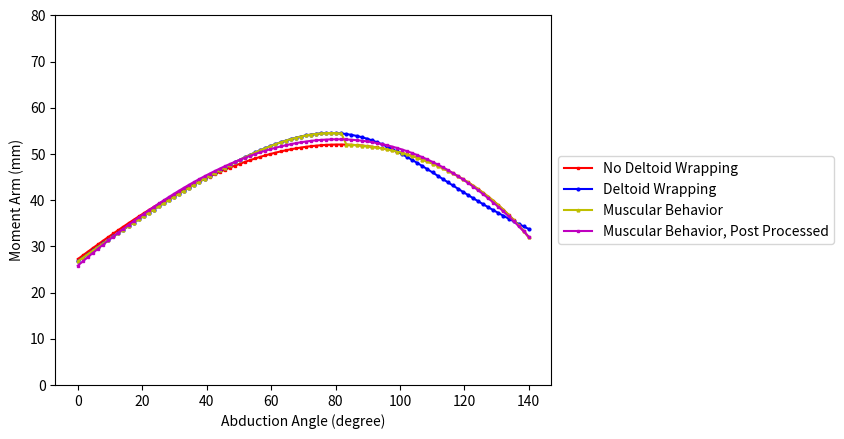

The matplotlib source for this figure:
# -*- coding: utf-8 -*-
"""
Created on Tue Apr 11 14:09:22 2023

@author: utah.johnson
"""

###########with deltoid wrapping
# -*- coding: utf-8 -*-
"""
Created on Thu Apr  6 15:51:15 2023

@author: utah.johnson
"""

#MomentArm 1st Revision
import numpy as np
import matplotlib.pyplot as plt
#rotational matrices
#z is theta
#b is the neck angle
def nRa(z):
    nRa=np.array(([np.cos(np.deg2rad(z)), -np.sin(np.deg2rad(z)), 0], [np.sin(np.deg2rad(z)), np.cos(np.deg2rad(z)), 0], [ 0, 0, 1]))
    return nRa
def alpha(b):
    b=b-90
    alpha=np.array(([np.sin(np.deg2rad(b)), np.cos(np.deg2rad(b)), 0], [-np.cos(np.deg2rad(b)), np.sin(np.deg2rad(b)), 0], [ 0, 0, 1]))
    return alpha
def mbh(mf,dwn,bm,dwm):
    momentarm=bm
    if mf[0]<dwn[0]:
        momentarm=dwm
    return momentarm


####################
#Glenohumeral Joint Vectors
#all vectors will be WRT to N coordinate system using rotational matrices
#Pgba is static vector of glenoid offset
b=150
b2=b
#user granted step data based on computational speed
step=90
#creating abduction angle range
abrange=140
bz=b2-90
rthm=1.8 #how much GH:Scapular
ghm=abrange-abrange/((1+rthm)/rthm) #how much purely GH rotation occurs
abang=np.linspace(0,ghm+bz,step)
#if b==155:
    #abang=np.linspace(0,ghm+bz-20,step)
#we need to iterate over the range to find the indexwise moment 
indexd=np.zeros((0,0))
indexb=np.zeros((0,0))
indexw=np.zeros((0,0))
indexm=np.zeros((0,0))
r1m=36/2
r2m=12 #can be used as ho
r3m=0
r4m=21.4/2

if b>=150:
    r5m=100
if b<150 and b>140:
    r5m=60
if b<=140:
    r5m=55
r5m=75
r6m=29.9 #15
r7m=33.9 #9
#=9.1
r8m=46.8/2-5 #IM to LH

for z in abang:

    #GH Joint
    r1=np.array([r1m, 0, 0]) #Glenoid Application to Glenoid Interface
    #r1=nRa(z)*np.array([0,-r1m, 0]) #Glenoid Application to Glenoid Interface
   
    #r1=r1[:,1]
    
    #r2=np.array([r2m, 0, 0])
    r2=nRa(z)*[0,-r2m, 0] #Resection Plane to Articular Surface
    r2=r2[:,0]
    
    r3=nRa(z)*[r3m, 0, 0] #Superior/Inferior Placement of Tray
    r3=r3[:,0]
    
    r4=nRa(z)*alpha(b)*[r4m,0,0] #IM Axis to insertion
    r4=r4[:,0]
    r5=nRa(z)*alpha(b)*[0,-r5m,0] #Resection plane to location of insertion
    r5=r5[:,1]
    n1=r1[0]+r2[0]+r3[0]+r4[0]+r5[0] #moment arm in N coordinates
    n2=r1[1]+r2[1]+r3[1]+r4[1]+r5[1] #moment arm in N coordinates
    n=np.array([n1,n2,0])
    
    #=[r6m,0,0] # horizontal distance from COR to Acromion outer portion
    #r7=[0,r7m,0] #vertical distance from COR to Acromion outer portion
    acr=[r6m,r7m,0]
    if b==135:
        acr=[r6m-10,r7m,0]
    
    #b1=n1*np.cos(np.deg2rad(z-bz))
    #indexb=np.append(indexb,b1)
    mf=abs(acr-n)
    
    beta=np.rad2deg(np.arctan(mf[1]/mf[0]))
    zeta=90-beta
    bm=n1*np.cos(np.deg2rad(zeta))
    beta=np.rad2deg(np.arcsin(bm/np.sqrt(n1**2+n2**2)))
    
    indexd=np.append(indexd,n1)
    indexb=np.append(indexb,bm)
    if z==0:
        abdz=bm
    qua=z-60
    if qua<1:
        abdsix=bm
        
    #Deltoid Wrapping.
    #first to find the vector from the COR to the lateral edge of the humeral resection
    #we already have the vector to the resection in the form of r1, r2
    #we now need to find the distance from the axis of the prosthesis altered by r3 to the edge of the lateral humerus.
    #we now need to incorporate an anatomy vector that is the distance from the IM canal to the lateral humerus.
    r8=nRa(z)*[r8m,0,0]
    r8=r8[:,0]
    dwn=np.array([(r1[0]+r2[0]+r3[0]+r8[0]),(r1[1]+r2[1]+r3[1]+r8[1]),0])
    
    #with that vector, we can now find the line of action for the delotid when considering deltoid wrapping
    mladw=acr-dwn
    rho=np.rad2deg(np.arctan(mladw[1]/mladw[0]))
    if rho<0:
        rho=rho*-1
    phi=90-rho
    dwm=n1*np.cos(np.deg2rad(phi))
    
    #print('z:',z,'mladw:',mladw,'dwn:',dwn,'phi:',phi,'dwm:',dwm,'rho:',rho,'\n')
    indexw=np.append(indexw,dwm)
    
    #muscular behavior
    #print(mf[0])
    #print(mladw[0])
    momentarm=mbh(mf, dwn, bm, dwm)
    indexm=np.append(indexm,momentarm)
    


posproc=np.zeros((0,0))
#post processing
pf=np.polyfit(abang,indexm,3)
for i in abang:
    indexm2=pf[0]*i**3+pf[1]*i**2+pf[2]*i**1+pf[3]
    posproc=np.append(posproc,indexm2)
    
        

abang=np.linspace(0,abrange,step)

#plt.plot(abang,indexb,color='r',marker='^',label='DMRSA')
    

#plt.plot(abang,indexd,label='N Coordinates, DMRSA',color='r',marker='o')
plt.plot(abang,indexb,label='No Deltoid Wrapping',color='r',marker='s',markersize=2)

#plt.plot(abang,indexw,label='Deltoid Wrapping',color='b',marker='o')
averagema=np.average(posproc)
plt.plot(abang,indexw,color='b',marker='o',markersize=2,label='Deltoid Wrapping')
plt.plot(abang, indexm,color='y',marker='^',label='Muscular Behavior',markersize=2)
plt.plot(abang,posproc,color='m',marker='s',label='Muscular Behavior, Post Processed',markersize=2)

averagema=np.average(indexb)
print('Average Moment Arm for Original Code',averagema)

averagema=np.average(indexw)
print('Average Moment Arm for Deltoid Wrapping',averagema)

averagema=np.average(indexm)
print('Average Moment Arm for Muscular Behavior',averagema)

averagema=np.average(posproc)
print('Average Moment Arm for Muscular Behavior, Post Proc',averagema)

plt.ylim(0,80)
plt.xlabel('Abduction Angle (degree)')
plt.ylabel('Moment Arm (mm)')
plt.legend(loc='center left', bbox_to_anchor=(1.0, 0.5))
